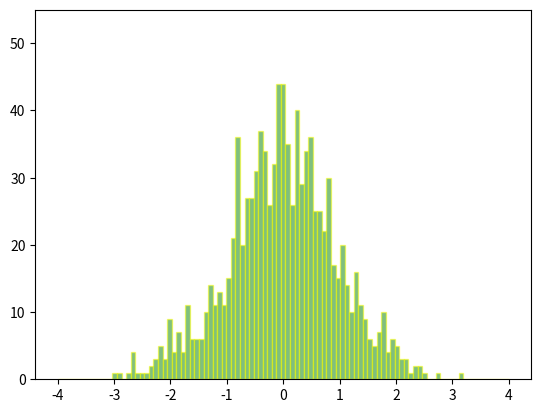

The matplotlib source for this figure:
import functools

import matplotlib.pyplot as plt
import numpy as np

import matplotlib.animation as animation

# Setting up a random number generator with a fixed state for reproducibility.
rng = np.random.default_rng(seed=19680801)
# Fixing bin edges.
HIST_BINS = np.linspace(-4, 4, 100)

# Histogram our data with numpy.
data = rng.standard_normal(1000)
n, _ = np.histogram(data, HIST_BINS)

def animate(frame_number, bar_container):
    # Simulate new data coming in.
    data = rng.standard_normal(1000)
    n, _ = np.histogram(data, HIST_BINS)
    for count, rect in zip(n, bar_container.patches):
        rect.set_height(count)

    return bar_container.patches

# Output generated via `matplotlib.animation.Animation.to_jshtml`.

fig, ax = plt.subplots()
_, _, bar_container = ax.hist(data, HIST_BINS, lw=1,
                              ec="yellow", fc="green", alpha=0.5)
ax.set_ylim(top=55)  # set safe limit to ensure that all data is visible.

anim = functools.partial(animate, bar_container=bar_container)
ani = animation.FuncAnimation(fig, anim, 50, repeat=False, blit=True)
plt.show()